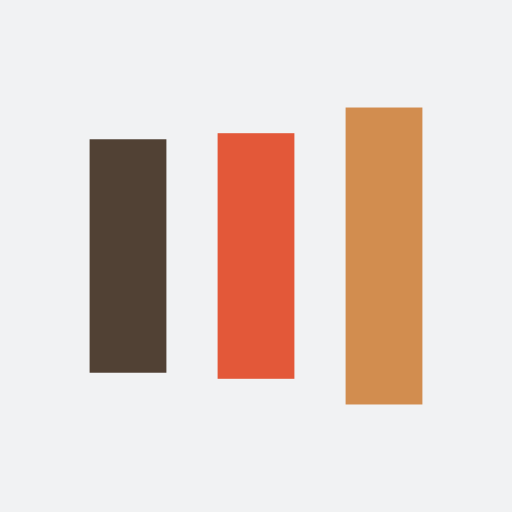
t = 0.00 s
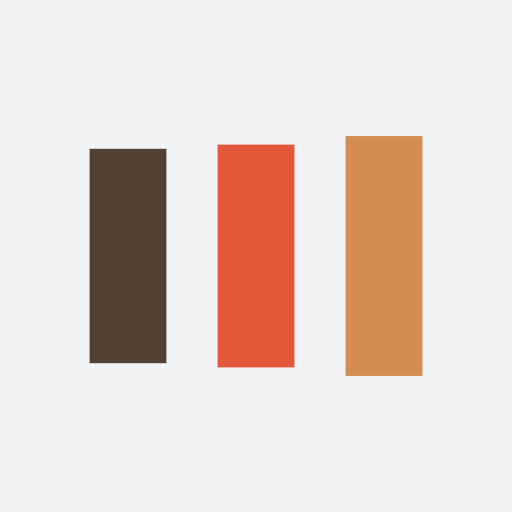
t = 0.13 s
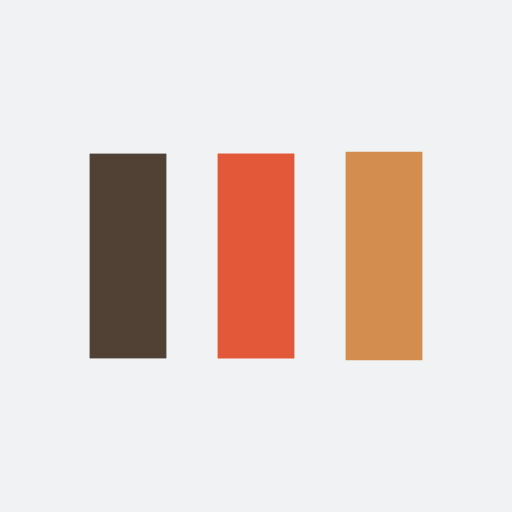
t = 0.38 s
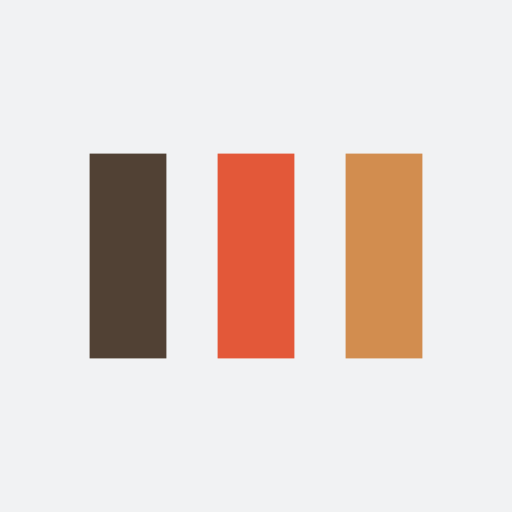
t = 0.50 s
t = 0.63 s: frame unchanged from t = 0.50 s, image omitted
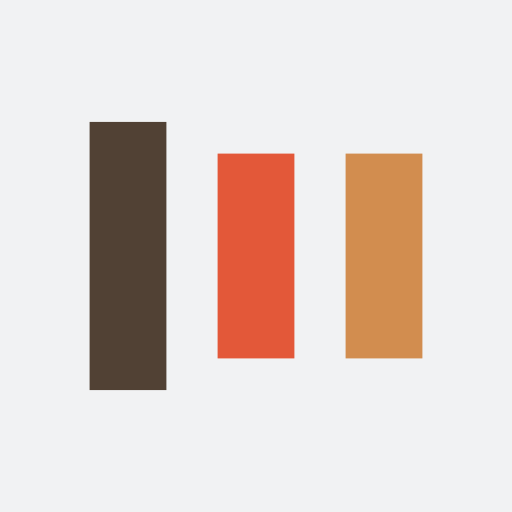
t = 0.88 s

The animated SVG that drew these frames (rendered in a browser with its animation timeline set to each time). Animation: 6 SMIL elements (animate=6); one cycle of 1.00 s, repeats indefinitely.

<?xml version="1.0" encoding="utf-8"?>
<svg xmlns="http://www.w3.org/2000/svg" xmlns:xlink="http://www.w3.org/1999/xlink" style="margin: auto; background: rgb(241, 242, 243); display: block; shape-rendering: auto; animation-play-state: running; animation-delay: 0s;" width="200px" height="200px" viewBox="0 0 100 100" preserveAspectRatio="xMidYMid">
<rect x="17.5" y="30" width="15" height="40" fill="#514134" style="animation-play-state: running; animation-delay: 0s;">
  <animate attributeName="y" repeatCount="indefinite" dur="1s" calcMode="spline" keyTimes="0;0.5;1" values="18;30;30" keySplines="0 0.5 0.5 1;0 0.5 0.5 1" begin="-0.2s" style="animation-play-state: running; animation-delay: 0s;"></animate>
  <animate attributeName="height" repeatCount="indefinite" dur="1s" calcMode="spline" keyTimes="0;0.5;1" values="64;40;40" keySplines="0 0.5 0.5 1;0 0.5 0.5 1" begin="-0.2s" style="animation-play-state: running; animation-delay: 0s;"></animate>
</rect>
<rect x="42.5" y="30" width="15" height="40" fill="#e35839" style="animation-play-state: running; animation-delay: 0s;">
  <animate attributeName="y" repeatCount="indefinite" dur="1s" calcMode="spline" keyTimes="0;0.5;1" values="20.999999999999996;30;30" keySplines="0 0.5 0.5 1;0 0.5 0.5 1" begin="-0.1s" style="animation-play-state: running; animation-delay: 0s;"></animate>
  <animate attributeName="height" repeatCount="indefinite" dur="1s" calcMode="spline" keyTimes="0;0.5;1" values="58.00000000000001;40;40" keySplines="0 0.5 0.5 1;0 0.5 0.5 1" begin="-0.1s" style="animation-play-state: running; animation-delay: 0s;"></animate>
</rect>
<rect x="67.5" y="30" width="15" height="40" fill="#d28d4f" style="animation-play-state: running; animation-delay: 0s;">
  <animate attributeName="y" repeatCount="indefinite" dur="1s" calcMode="spline" keyTimes="0;0.5;1" values="20.999999999999996;30;30" keySplines="0 0.5 0.5 1;0 0.5 0.5 1" style="animation-play-state: running; animation-delay: 0s;"></animate>
  <animate attributeName="height" repeatCount="indefinite" dur="1s" calcMode="spline" keyTimes="0;0.5;1" values="58.00000000000001;40;40" keySplines="0 0.5 0.5 1;0 0.5 0.5 1" style="animation-play-state: running; animation-delay: 0s;"></animate>
</rect>
<!-- [ldio] generated by https://loading.io/ --></svg>